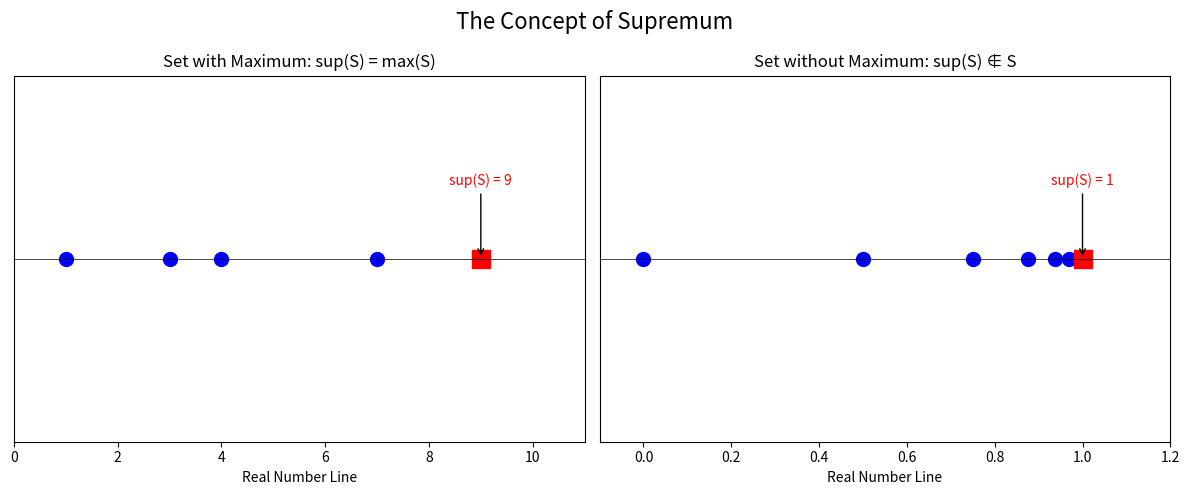

Write Python code to recreate this figure. (Note: this script raises an exception after producing the figure.)

import numpy as np
import matplotlib.pyplot as plt
from matplotlib.patches import Rectangle

# Create a figure with two subplots
fig, (ax1, ax2) = plt.subplots(1, 2, figsize=(12, 5))

# Example 1: Finite set with a maximum
S1 = [1, 3, 4, 7, 9]
supremum1 = max(S1)

# Plot the set points
ax1.scatter(S1, [0]*len(S1), s=100, color='blue', label='Set elements')
ax1.axhline(y=0, color='black', linewidth=0.5)  # Number line
ax1.set_ylim(-0.5, 0.5)
ax1.set_xlim(0, 11)

# Mark the supremum
ax1.scatter([supremum1], [0], s=150, color='red', marker='s', label='Supremum')
ax1.annotate(f"sup(S) = {supremum1}", xy=(supremum1, 0), xytext=(supremum1, 0.2),
            arrowprops=dict(arrowstyle='->'), color='red', ha='center')

# Set title and labels
ax1.set_title("Set with Maximum: sup(S) = max(S)")
ax1.set_xlabel("Real Number Line")
ax1.set_yticks([])

# Example 2: Set without maximum (sequence converging to 1)
S2 = [0, 0.5, 0.75, 0.875, 0.9375, 0.96875]
supremum2 = 1  # The sequence approaches 1 but never reaches it

# Plot the set points
ax2.scatter(S2, [0]*len(S2), s=100, color='blue', label='Set elements')
ax2.axhline(y=0, color='black', linewidth=0.5)  # Number line
ax2.set_ylim(-0.5, 0.5)
ax2.set_xlim(-0.1, 1.2)

# Mark the supremum
ax2.scatter([supremum2], [0], s=150, color='red', marker='s', label='Supremum')
ax2.annotate(f"sup(S) = {supremum2}", xy=(supremum2, 0), xytext=(supremum2, 0.2),
            arrowprops=dict(arrowstyle='->'), color='red', ha='center')

# Set title and labels
ax2.set_title("Set without Maximum: sup(S) ∉ S")
ax2.set_xlabel("Real Number Line")
ax2.set_yticks([])

# Add an overall title
plt.suptitle("The Concept of Supremum", fontsize=16)
plt.tight_layout()

# Save the figure
plt.savefig('/Users/<user>/Documents/Science/supremum_simple.png', dpi=300, bbox_inches='tight')

print("Visualizations saved to /Users/<user>/Documents/Science/supremum_simple.png")
